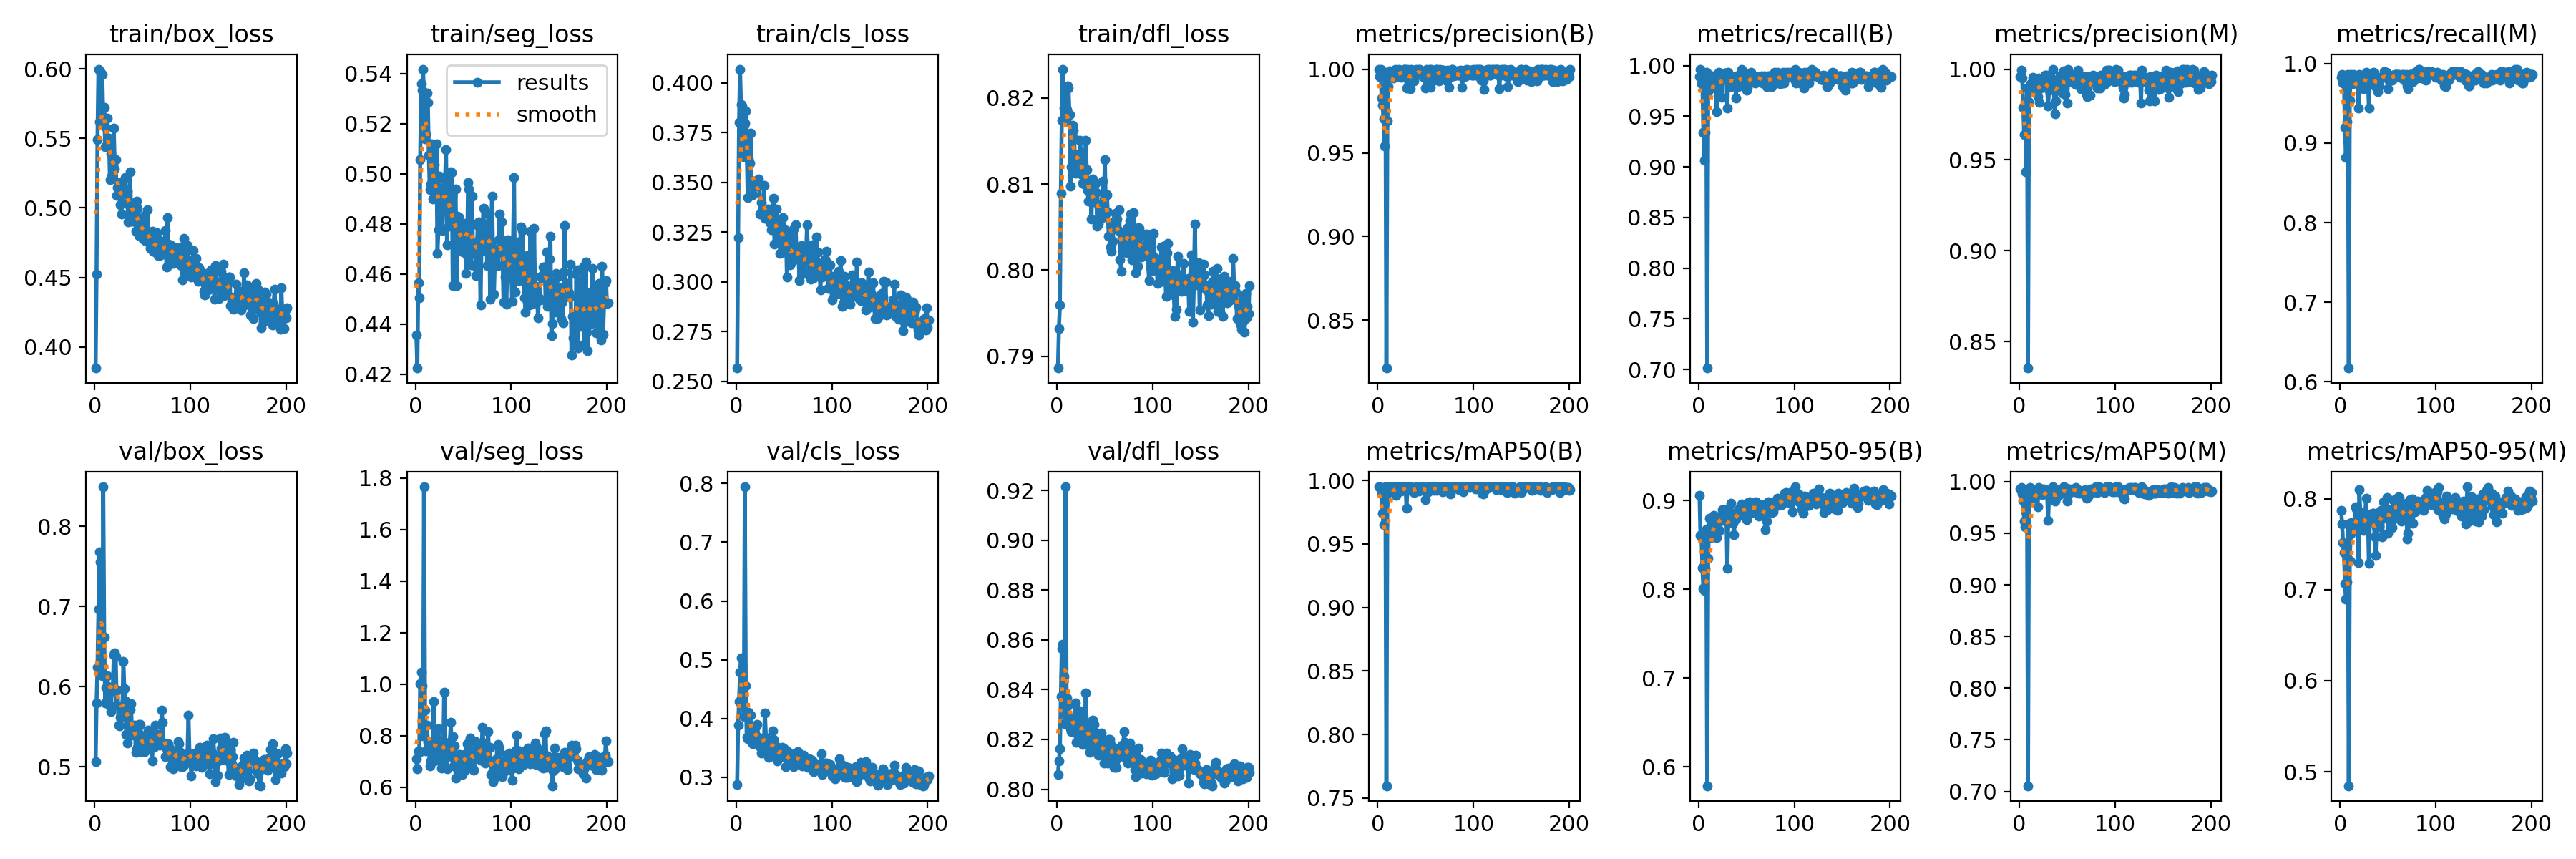

The data file committed next to this chart (first rows):
epoch, train/box_loss, train/seg_loss, train/cls_loss, train/dfl_loss, metrics/precision(B), metrics/recall(B), metrics/mAP50(B), metrics/mAP50-95(B), metrics/precision(M), metrics/recall(M), metrics/mAP50(M), metrics/mAP50-95(M), val/box_loss, val/seg_loss, val/cls_loss, val/dfl_loss, lr/pg0, lr/pg1, lr/pg2
1, 0.3849, 0.4355, 0.2567, 0.7886, 1, 0.9892, 0.995, 0.9058, 0.996, 0.9826, 0.993, 0.7875, 0.5068, 0.7099, 0.2882, 0.8058, 0.0024, 0.0024, 0.0024
2, 0.4526, 0.4225, 0.322, 0.7933, 0.9956, 0.9965, 0.995, 0.8609, 0.9995, 0.9861, 0.9942, 0.7724, 0.5801, 0.6708, 0.389, 0.8114, 0.004898, 0.004898, 0.004898
3, 0.5491, 0.4566, 0.3801, 0.796, 1, 0.9824, 0.9947, 0.859, 0.9949, 0.9757, 0.9881, 0.7517, 0.6239, 0.7404, 0.4292, 0.8161, 0.007393, 0.007393, 0.007393
4, 0.5997, 0.4504, 0.4069, 0.8089, 0.9827, 0.9854, 0.9894, 0.8244, 0.9791, 0.9756, 0.9821, 0.7405, 0.6965, 0.7362, 0.4785, 0.8371, 0.009885, 0.009885, 0.009885
5, 0.5618, 0.5057, 0.3891, 0.8174, 0.9786, 0.934, 0.974, 0.8009, 0.964, 0.9201, 0.9616, 0.707, 0.7678, 1.002, 0.5029, 0.8566, 0.00998, 0.00998, 0.00998
6, 0.5979, 0.536, 0.3885, 0.8234, 0.9703, 0.9065, 0.9653, 0.7986, 0.9805, 0.8819, 0.9561, 0.6897, 0.756, 1.046, 0.475, 0.8584, 0.009975, 0.009975, 0.009975
7, 0.5667, 0.5332, 0.3627, 0.8188, 0.9539, 0.9342, 0.982, 0.8234, 0.9434, 0.9271, 0.971, 0.7083, 0.6261, 0.9927, 0.4297, 0.8453, 0.00997, 0.00997, 0.00997
8, 0.5959, 0.5417, 0.3786, 0.8173, 0.9956, 0.9931, 0.995, 0.8678, 0.9895, 0.9861, 0.9888, 0.7722, 0.6136, 0.7997, 0.4037, 0.8262, 0.009965, 0.009965, 0.009965
9, 0.5635, 0.5304, 0.3798, 0.8183, 0.8215, 0.7014, 0.7597, 0.5785, 0.8355, 0.6172, 0.7055, 0.4845, 0.8495, 1.766, 0.7943, 0.9215, 0.00996, 0.00996, 0.00996
10, 0.5724, 0.5138, 0.3857, 0.8186, 0.9689, 0.9745, 0.99, 0.8353, 0.9821, 0.9544, 0.9837, 0.7322, 0.6622, 0.8977, 0.4559, 0.8366, 0.009956, 0.009956, 0.009956
11, 0.5437, 0.5157, 0.37, 0.8214, 0.9894, 0.9861, 0.9947, 0.8799, 0.9894, 0.9861, 0.9946, 0.7611, 0.58, 0.741, 0.3683, 0.8335, 0.00995, 0.00995, 0.00995
12, 0.5578, 0.5322, 0.3424, 0.8212, 0.999, 0.9896, 0.9948, 0.869, 0.992, 0.9826, 0.9891, 0.7738, 0.5984, 0.8396, 0.366, 0.829, 0.009946, 0.009946, 0.009946
13, 0.5645, 0.5284, 0.3619, 0.8181, 0.9965, 0.9779, 0.9919, 0.8586, 0.9929, 0.9745, 0.9854, 0.7665, 0.6136, 0.7752, 0.4105, 0.8266, 0.009941, 0.009941, 0.009941
14, 0.5457, 0.5074, 0.3595, 0.8098, 0.9956, 0.9861, 0.9948, 0.8689, 0.9956, 0.9861, 0.9898, 0.7704, 0.6, 0.772, 0.3894, 0.8243, 0.009936, 0.009936, 0.009936
15, 0.5502, 0.4937, 0.3749, 0.812, 0.9987, 0.9896, 0.9948, 0.8706, 0.9893, 0.9792, 0.9842, 0.775, 0.5947, 0.681, 0.4062, 0.8233, 0.009931, 0.009931, 0.009931
16, 0.5202, 0.496, 0.3509, 0.8168, 0.9945, 0.9861, 0.9923, 0.8833, 0.9875, 0.9792, 0.9874, 0.7914, 0.5756, 0.7007, 0.3608, 0.8276, 0.009926, 0.009926, 0.009926
17, 0.5387, 0.5118, 0.3439, 0.8163, 0.9949, 0.9896, 0.9944, 0.8799, 0.9883, 0.9826, 0.9899, 0.7888, 0.569, 0.7475, 0.3568, 0.8267, 0.009921, 0.009921, 0.009921
18, 0.5227, 0.4899, 0.3477, 0.8154, 1, 0.9859, 0.9928, 0.879, 0.993, 0.979, 0.9906, 0.7869, 0.5995, 0.7475, 0.3773, 0.823, 0.009916, 0.009916, 0.009916
19, 0.5275, 0.5001, 0.3477, 0.8113, 0.9957, 0.9549, 0.9881, 0.8583, 0.9848, 0.9444, 0.9753, 0.73, 0.5945, 0.9314, 0.3766, 0.8346, 0.009911, 0.009911, 0.009911
20, 0.5575, 0.5037, 0.3502, 0.8117, 0.9975, 0.9896, 0.9949, 0.8816, 0.9951, 0.9861, 0.9941, 0.8098, 0.6395, 0.7027, 0.3636, 0.8189, 0.009906, 0.009906, 0.009906
21, 0.528, 0.4927, 0.3487, 0.8124, 0.9959, 0.9931, 0.995, 0.8807, 0.9819, 0.9792, 0.9889, 0.7853, 0.6425, 0.7061, 0.3878, 0.8269, 0.009901, 0.009901, 0.009901
22, 0.5348, 0.512, 0.3508, 0.8135, 1, 0.9885, 0.995, 0.8668, 0.9895, 0.978, 0.9899, 0.7732, 0.6381, 0.7882, 0.3904, 0.8286, 0.009896, 0.009896, 0.009896
23, 0.5088, 0.4681, 0.3518, 0.8124, 0.9958, 0.9861, 0.9944, 0.8806, 0.9923, 0.9826, 0.9927, 0.7739, 0.5768, 0.7316, 0.3685, 0.8204, 0.009891, 0.009891, 0.009891
24, 0.5146, 0.4777, 0.3484, 0.8151, 0.9953, 0.9688, 0.9915, 0.878, 0.9953, 0.9688, 0.9875, 0.7655, 0.5961, 0.8277, 0.3565, 0.8316, 0.009886, 0.009886, 0.009886
25, 0.5183, 0.499, 0.3342, 0.8136, 0.9989, 0.9861, 0.9949, 0.8901, 0.9954, 0.9826, 0.9926, 0.7776, 0.5518, 0.7377, 0.3522, 0.8208, 0.009881, 0.009881, 0.009881
26, 0.51, 0.4932, 0.34, 0.8111, 0.999, 0.9861, 0.9949, 0.8777, 0.9919, 0.9792, 0.989, 0.7745, 0.5511, 0.7241, 0.3409, 0.8213, 0.009876, 0.009876, 0.009876
27, 0.5024, 0.4893, 0.3358, 0.8101, 1, 0.9925, 0.995, 0.8898, 0.9965, 0.989, 0.9924, 0.8009, 0.5622, 0.6751, 0.3629, 0.8181, 0.009871, 0.009871, 0.009871
28, 0.4954, 0.4773, 0.3364, 0.81, 1, 0.9927, 0.995, 0.8809, 0.9965, 0.9851, 0.9914, 0.7731, 0.5693, 0.7036, 0.3534, 0.8261, 0.009866, 0.009866, 0.009866
29, 0.5156, 0.4893, 0.3484, 0.81, 1, 0.9927, 0.995, 0.8861, 0.9895, 0.9823, 0.9889, 0.7796, 0.5663, 0.6993, 0.3608, 0.8264, 0.009861, 0.009861, 0.009861
30, 0.5113, 0.4944, 0.3318, 0.8151, 0.9885, 0.9583, 0.9783, 0.8239, 0.9797, 0.9444, 0.9624, 0.7293, 0.6316, 0.9683, 0.4099, 0.8388, 0.009857, 0.009857, 0.009857
31, 0.5113, 0.4977, 0.3337, 0.8117, 0.9997, 0.9931, 0.995, 0.877, 0.9882, 0.9792, 0.9859, 0.7794, 0.5975, 0.7728, 0.3686, 0.8263, 0.009851, 0.009851, 0.009851
32, 0.5216, 0.5095, 0.3336, 0.8093, 0.9963, 0.9896, 0.9949, 0.8829, 0.9893, 0.9826, 0.9919, 0.7832, 0.5825, 0.7256, 0.358, 0.8193, 0.009847, 0.009847, 0.009847
33, 0.5033, 0.4717, 0.3368, 0.8081, 0.9952, 0.9861, 0.9944, 0.8868, 0.9952, 0.9861, 0.9924, 0.7748, 0.5408, 0.6716, 0.3456, 0.8185, 0.009842, 0.009842, 0.009842
34, 0.5121, 0.4976, 0.3334, 0.8102, 0.9884, 0.9792, 0.9919, 0.8973, 0.9919, 0.9826, 0.9905, 0.7838, 0.5294, 0.7577, 0.3345, 0.8148, 0.009837, 0.009837, 0.009837
35, 0.4902, 0.479, 0.3297, 0.8088, 1, 0.9894, 0.995, 0.8822, 1, 0.9894, 0.995, 0.7841, 0.5524, 0.7522, 0.3511, 0.816, 0.009832, 0.009832, 0.009832
36, 0.5027, 0.48, 0.3366, 0.8059, 0.9992, 0.9861, 0.9916, 0.8741, 0.9886, 0.9757, 0.9837, 0.7579, 0.5769, 0.7726, 0.355, 0.8233, 0.009827, 0.009827, 0.009827
37, 0.5257, 0.5009, 0.3261, 0.8106, 0.993, 0.9866, 0.9917, 0.8619, 0.9756, 0.9711, 0.9814, 0.7379, 0.5718, 0.8524, 0.3502, 0.8276, 0.009822, 0.009822, 0.009822
38, 0.4989, 0.5004, 0.3288, 0.8079, 0.993, 0.9861, 0.9907, 0.8839, 0.9825, 0.9757, 0.9839, 0.7687, 0.5784, 0.7189, 0.3788, 0.8179, 0.009817, 0.009817, 0.009817
39, 0.4907, 0.4554, 0.3421, 0.8084, 0.9964, 0.9682, 0.9924, 0.8793, 0.9929, 0.9647, 0.9861, 0.7825, 0.5398, 0.7965, 0.3651, 0.826, 0.009812, 0.009812, 0.009812
40, 0.4907, 0.4789, 0.3189, 0.8101, 0.9999, 0.9896, 0.995, 0.8833, 0.9893, 0.9792, 0.9887, 0.7779, 0.5467, 0.681, 0.3492, 0.8163, 0.009807, 0.009807, 0.009807
41, 0.4979, 0.4827, 0.3267, 0.809, 0.998, 0.9792, 0.9924, 0.8886, 0.991, 0.9722, 0.9868, 0.7695, 0.5477, 0.7595, 0.3399, 0.8223, 0.009802, 0.009802, 0.009802
42, 0.504, 0.494, 0.3366, 0.8051, 0.9992, 0.9861, 0.9943, 0.8834, 0.9957, 0.9826, 0.9922, 0.787, 0.5517, 0.6361, 0.3528, 0.8161, 0.009797, 0.009797, 0.009797
43, 0.483, 0.4554, 0.3204, 0.8054, 1, 0.986, 0.9919, 0.8915, 0.9965, 0.9826, 0.9901, 0.7865, 0.5183, 0.7031, 0.3273, 0.8137, 0.009792, 0.009792, 0.009792
44, 0.5049, 0.4831, 0.329, 0.8074, 1, 0.9859, 0.9947, 0.8882, 0.9965, 0.9825, 0.9905, 0.7579, 0.5216, 0.6768, 0.3389, 0.8168, 0.009787, 0.009787, 0.009787
45, 0.4998, 0.4828, 0.3267, 0.8076, 0.9965, 0.9963, 0.995, 0.8965, 0.9869, 0.9826, 0.9889, 0.7968, 0.5244, 0.7045, 0.3349, 0.8157, 0.009782, 0.009782, 0.009782
46, 0.4801, 0.4805, 0.3144, 0.806, 0.9991, 0.9896, 0.9949, 0.891, 0.9991, 0.9896, 0.9949, 0.7886, 0.5524, 0.7277, 0.3441, 0.8227, 0.009777, 0.009777, 0.009777
47, 0.4905, 0.4712, 0.3284, 0.8075, 0.9965, 0.9919, 0.995, 0.8913, 0.993, 0.9885, 0.9929, 0.7844, 0.5401, 0.723, 0.3485, 0.8195, 0.009772, 0.009772, 0.009772
48, 0.4832, 0.4753, 0.3257, 0.8104, 0.9951, 0.9826, 0.9946, 0.8871, 0.9861, 0.9887, 0.9946, 0.7786, 0.5532, 0.6692, 0.3514, 0.8183, 0.009767, 0.009767, 0.009767
49, 0.4844, 0.4703, 0.3322, 0.8082, 0.9953, 0.9896, 0.9945, 0.8932, 0.9965, 0.9852, 0.9921, 0.8018, 0.5188, 0.6476, 0.3502, 0.8104, 0.009762, 0.009762, 0.009762
50, 0.4848, 0.4688, 0.3175, 0.8128, 0.9885, 0.9757, 0.985, 0.8787, 0.9815, 0.9688, 0.9808, 0.7621, 0.5264, 0.7251, 0.3489, 0.8154, 0.009758, 0.009758, 0.009758
51, 0.4775, 0.4772, 0.3263, 0.8067, 1, 0.978, 0.9905, 0.8888, 1, 0.978, 0.9893, 0.7803, 0.5231, 0.7257, 0.3338, 0.8141, 0.009753, 0.009753, 0.009753
52, 0.4945, 0.4802, 0.3247, 0.8088, 0.9986, 0.9861, 0.9949, 0.8977, 0.995, 0.9826, 0.993, 0.7877, 0.5188, 0.6657, 0.3186, 0.8137, 0.009748, 0.009748, 0.009748
53, 0.4783, 0.4601, 0.3024, 0.8068, 0.9965, 0.9852, 0.991, 0.899, 0.993, 0.9817, 0.9897, 0.7848, 0.5319, 0.6971, 0.337, 0.8106, 0.009743, 0.009743, 0.009743
54, 0.4759, 0.4674, 0.3143, 0.804, 1, 0.9861, 0.9944, 0.8869, 0.9958, 0.9792, 0.9905, 0.7687, 0.5352, 0.7678, 0.3441, 0.8201, 0.009738, 0.009738, 0.009738
55, 0.4988, 0.4964, 0.3237, 0.804, 0.9891, 0.9931, 0.9949, 0.8934, 0.9965, 0.9852, 0.9927, 0.7773, 0.5408, 0.7135, 0.3327, 0.8199, 0.009733, 0.009733, 0.009733
56, 0.4788, 0.4939, 0.3085, 0.8027, 1, 0.989, 0.9942, 0.8904, 0.9965, 0.9855, 0.9926, 0.798, 0.5459, 0.7528, 0.3265, 0.8181, 0.009728, 0.009728, 0.009728
57, 0.4775, 0.4678, 0.3093, 0.8022, 0.993, 0.9889, 0.9932, 0.8915, 0.9922, 0.9861, 0.9907, 0.7964, 0.5436, 0.7909, 0.3305, 0.815, 0.009723, 0.009723, 0.009723
58, 0.4707, 0.4636, 0.3155, 0.8033, 0.999, 0.9896, 0.9949, 0.8948, 0.9954, 0.9861, 0.9904, 0.8, 0.5311, 0.7032, 0.3267, 0.8135, 0.009718, 0.009718, 0.009718
59, 0.4723, 0.4911, 0.3108, 0.8051, 0.9933, 0.9826, 0.9923, 0.8855, 0.9915, 0.9861, 0.994, 0.7807, 0.5268, 0.7329, 0.3281, 0.8168, 0.009713, 0.009713, 0.009713
60, 0.4834, 0.4722, 0.3267, 0.8057, 0.9958, 0.9861, 0.993, 0.8988, 0.9958, 0.9861, 0.993, 0.7961, 0.5072, 0.6709, 0.3182, 0.8086, 0.009708, 0.009708, 0.009708
... 141 more rows
